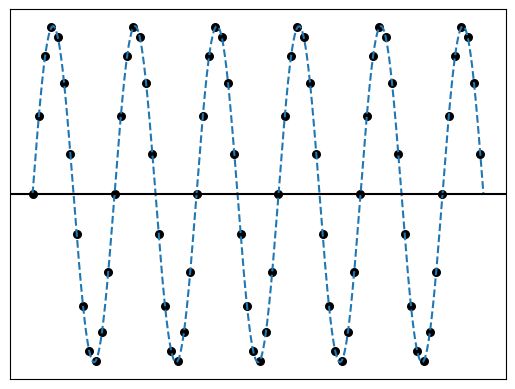

Write Python code to recreate this figure.
import matplotlib.pyplot as plt
import numpy as np
import math

t = np.linspace(0,5.5, 1000)
freq = 1
periode = 1 / freq
x = np.sin(2* math.pi*freq*t)
sr = 13*freq
T = 1 / sr
td = np.arange(0,5.5, T)
xd = np.sin(2* math.pi*freq*td)
fig, ax = plt.subplots()
ax.scatter(td, xd, color="black", s=30)
ax.plot(t, x, '--')
ax.set_yticks([])
ax.set_xticks([])
ax.axhline(y=0, color='black')
ax.grid(True, which='both')

plt.show()